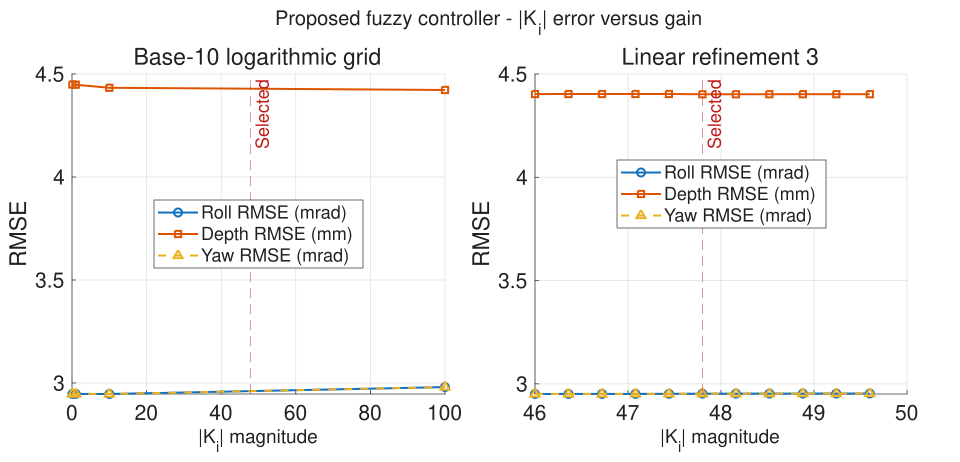

Source data for this figure (header and first rows):
Stage, Refinement, GainMagnitude, AppliedGain, Success, Samples, FinalTime_s, RollRMSE_mrad, DepthRMSE_mm, YawRMSE_mrad, RollPlusDepth, Objective, Message
log, 0, 0.1, -0.1, 1, 440, 0.439, 2.947, 4.449, 2.947, 7.396, 4.449, 
log, 0, 1, -1, 1, 440, 0.439, 2.947, 4.448, 2.947, 7.395, 4.448, 
log, 0, 10, -10, 1, 441, 0.44, 2.947, 4.433, 2.947, 7.38, 4.433, 
log, 0, 100, -100, 1, 452, 0.451, 2.98, 4.422, 2.98, 7.403, 4.422, 
linear, 1, 10, -10, 1, 441, 0.44, 2.947, 4.433, 2.947, 7.38, 4.433, 
linear, 1, 19, -19, 1, 443, 0.442, 2.944, 4.417, 2.944, 7.362, 4.417, 
linear, 1, 28, -28, 1, 444, 0.443, 2.946, 4.411, 2.946, 7.357, 4.411, 
linear, 1, 37, -37, 1, 445, 0.444, 2.949, 4.406, 2.949, 7.354, 4.406, 
linear, 1, 46, -46, 1, 446, 0.445, 2.951, 4.403, 2.951, 7.354, 4.403, 
linear, 1, 55, -55, 1, 447, 0.446, 2.956, 4.404, 2.956, 7.36, 4.404, 
linear, 1, 64, -64, 1, 448, 0.447, 2.962, 4.407, 2.962, 7.368, 4.407, 
linear, 1, 73, -73, 1, 449, 0.448, 2.966, 4.409, 2.966, 7.375, 4.409, 
linear, 1, 82, -82, 1, 450, 0.449, 2.97, 4.413, 2.97, 7.383, 4.413, 
linear, 1, 91, -91, 1, 451, 0.45, 2.975, 4.417, 2.975, 7.392, 4.417, 
linear, 1, 100, -100, 1, 452, 0.451, 2.98, 4.422, 2.98, 7.403, 4.422, 
linear, 2, 37, -37, 1, 445, 0.444, 2.949, 4.406, 2.949, 7.354, 4.406, 
linear, 2, 38.8, -38.8, 1, 445, 0.444, 2.949, 4.406, 2.949, 7.355, 4.406, 
linear, 2, 40.6, -40.6, 1, 446, 0.445, 2.949, 4.402, 2.949, 7.351, 4.402, 
linear, 2, 42.4, -42.4, 1, 446, 0.445, 2.949, 4.402, 2.949, 7.352, 4.402, 
linear, 2, 44.2, -44.2, 1, 446, 0.445, 2.95, 4.403, 2.95, 7.353, 4.403, 
linear, 2, 46, -46, 1, 446, 0.445, 2.951, 4.403, 2.951, 7.354, 4.403, 
linear, 2, 47.8, -47.8, 1, 447, 0.446, 2.953, 4.402, 2.953, 7.354, 4.402, 
linear, 2, 49.6, -49.6, 1, 447, 0.446, 2.953, 4.402, 2.953, 7.356, 4.402, 
linear, 2, 51.4, -51.4, 1, 447, 0.446, 2.954, 4.403, 2.954, 7.357, 4.403, 
linear, 2, 53.2, -53.2, 1, 447, 0.446, 2.955, 4.403, 2.955, 7.359, 4.403, 
linear, 2, 55, -55, 1, 447, 0.446, 2.956, 4.404, 2.956, 7.36, 4.404, 
linear, 3, 46, -46, 1, 446, 0.445, 2.951, 4.403, 2.951, 7.354, 4.403, 
linear, 3, 46.36, -46.36, 1, 446, 0.445, 2.951, 4.403, 2.951, 7.354, 4.403, 
linear, 3, 46.72, -46.72, 1, 446, 0.445, 2.951, 4.403, 2.951, 7.354, 4.403, 
linear, 3, 47.08, -47.08, 1, 446, 0.445, 2.952, 4.403, 2.952, 7.355, 4.403, 
linear, 3, 47.44, -47.44, 1, 446, 0.445, 2.952, 4.403, 2.952, 7.355, 4.403, 
linear, 3, 47.8, -47.8, 1, 447, 0.446, 2.953, 4.402, 2.953, 7.354, 4.402, 
linear, 3, 48.16, -48.16, 1, 447, 0.446, 2.953, 4.402, 2.953, 7.355, 4.402, 
linear, 3, 48.52, -48.52, 1, 447, 0.446, 2.953, 4.402, 2.953, 7.355, 4.402, 
linear, 3, 48.88, -48.88, 1, 447, 0.446, 2.953, 4.402, 2.953, 7.355, 4.402, 
linear, 3, 49.24, -49.24, 1, 447, 0.446, 2.953, 4.402, 2.953, 7.355, 4.402, 
linear, 3, 49.6, -49.6, 1, 447, 0.446, 2.953, 4.402, 2.953, 7.356, 4.402, 
